Run: headless pygame with SDL's dummy video driver; simulated clock (each Clock.tick advances the game by its frame time, no real sleeping); random seed 0; keys injected as events and as key.get_pressed() state; no mouse input.
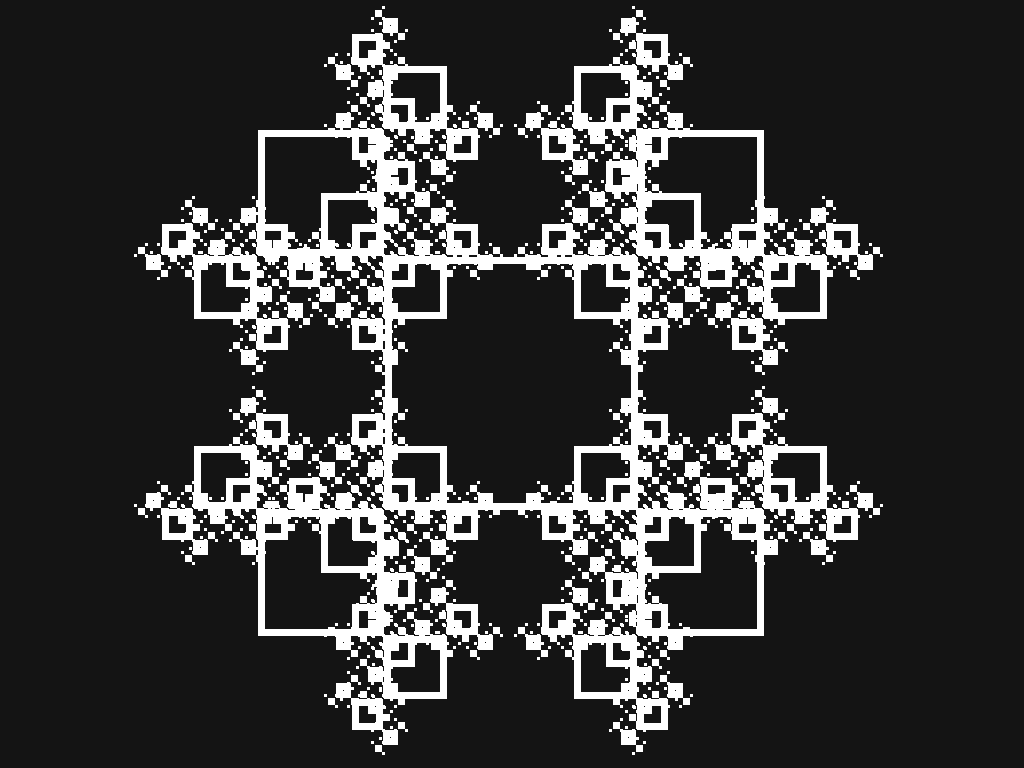
Frame 1 of 4 · flips 1–60 · no input
Frame 2 of 4 · flips 61–180 · tapped SPACE, RETURN · held RIGHT (→), D · screen unchanged from frame 1, image omitted
Frame 3 of 4 · flips 181–300 · held DOWN (↓), S · screen unchanged from frame 2, image omitted
Frame 4 of 4 · flips 301–420 · held LEFT (←), A, UP (↑), W · screen unchanged from frame 3, image omitted

The pygame program that drew these frames:

import pygame
pygame.init()
SCREEN=pygame.display.set_mode((0, 0), pygame.FULLSCREEN)
WIDTH, HEIGHT=SCREEN.get_size()
SCREEN=pygame.display.set_mode((HEIGHT, WIDTH))
SCREEN.fill((20, 20, 20))

def add_points(rect, points, before):
	points.append((rect.topleft, 'tl', before))
	points.append((rect.bottomleft, 'bl', before))
	points.append((rect.topright, 'tr', before))
	points.append((rect.bottomright, 'br', before))
	return points
	
points=[]
size=int(HEIGHT*0.33)
center=(WIDTH/2, HEIGHT/2)
start_rect=pygame.Rect(center[0]-size/2, center[1]-size/2, size, size)
pygame.draw.rect(SCREEN, '#FFFFFF', start_rect,  7)
points=add_points(start_rect, points, None)

def fractal():
	global size, points
	size*=0.5
	new=[]
	for rect, dire, last in points[:]:
		if dire==last:
			continue
		if dire=='br':
			new_rect=pygame.Rect(rect[0], rect[1], size, size)
			before='br'
		elif dire=='tr':
			new_rect=pygame.Rect(rect[0], rect[1]-size, size, size)
			before='tr'
		elif dire=='bl':
			new_rect=pygame.Rect(rect[0]-size, rect[1], size, size)
			before='bl'
		else:
			new_rect=pygame.Rect(rect[0]-size, rect[1]-size, size, size)
			before='tl'
		pygame.draw.rect(SCREEN, '#FFFFFF', new_rect, 7)
		new=add_points(new_rect, points, before)
	points=new
	if size<5:
		return 
	fractal()
		
fractal()


while True:
	
	pygame.display.update()
	
